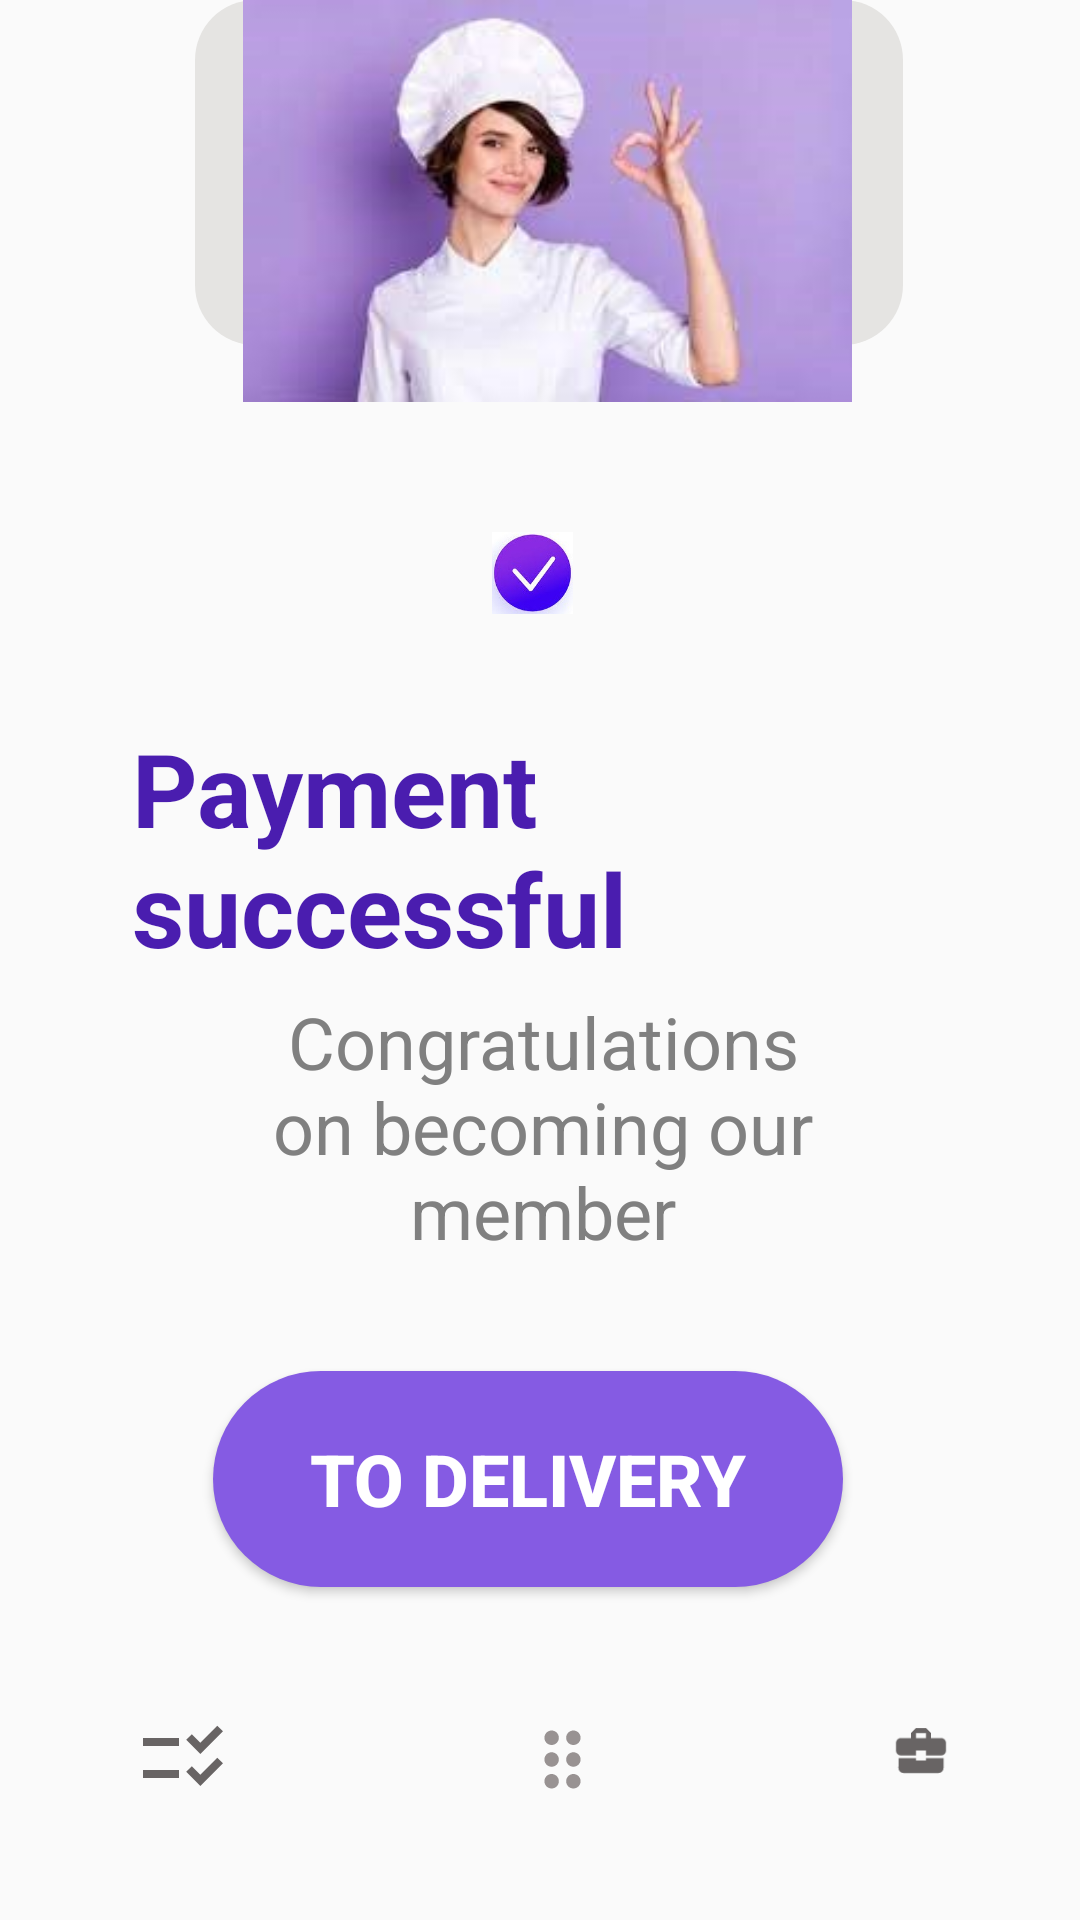

Produce the Android XML layout that renders to this screen, including the resource entries it uses.
<!-- AndroidManifest.xml: application theme Theme.Myfood -->
<!-- res/layout/activity_success.xml -->
<?xml version="1.0" encoding="utf-8"?>
<RelativeLayout xmlns:android="http://schemas.android.com/apk/res/android"
    xmlns:app="http://schemas.android.com/apk/res-auto"
    xmlns:tools="http://schemas.android.com/tools"
    android:layout_width="match_parent"
    android:layout_height="match_parent"
    tools:context=".successActivity">

    <TextView
        android:id="@+id/textView41"
        android:layout_width="287dp"
        android:layout_height="306dp"
        android:layout_alignParentStart="true"
        android:layout_alignParentEnd="true"
        android:layout_alignParentBottom="true"
        android:layout_marginStart="65dp"
        android:layout_marginEnd="59dp"
        android:layout_marginBottom="525dp"
        android:background="@drawable/rounderd_corner2"
        tools:layout_editor_absoluteX="78dp"
        tools:layout_editor_absoluteY="144dp" />

    <Button
        android:id="@+id/delibtn"
        android:layout_width="261dp"
        android:layout_height="72dp"
        android:layout_alignParentStart="true"
        android:layout_alignParentEnd="true"
        android:layout_alignParentBottom="true"
        android:layout_marginStart="71dp"
        android:layout_marginEnd="79dp"
        android:layout_marginBottom="111dp"
        android:background="@drawable/round_btn2"
        android:text="To Delivery"
        android:textColor="@color/white"
        android:textSize="24sp"
        android:textStyle="bold" />

    <ImageView
        android:id="@+id/img2"
        android:layout_width="wrap_content"
        android:layout_height="62dp"
        android:layout_alignParentStart="true"
        android:layout_alignParentEnd="true"
        android:layout_alignParentBottom="true"
        android:layout_marginStart="45dp"
        android:layout_marginEnd="283dp"
        android:layout_marginBottom="23dp"
        app:srcCompat="@drawable/list" />

    <ImageView
        android:id="@+id/imageView33"
        android:layout_width="wrap_content"
        android:layout_height="65dp"
        android:layout_alignParentStart="true"
        android:layout_alignParentEnd="true"
        android:layout_alignParentBottom="true"
        android:layout_marginStart="173dp"
        android:layout_marginEnd="158dp"
        android:layout_marginBottom="21dp"
        app:srcCompat="@drawable/carrd" />

    <ImageView
        android:id="@+id/imageView39"
        android:layout_width="wrap_content"
        android:layout_height="63dp"
        android:layout_alignParentStart="true"
        android:layout_alignParentEnd="true"
        android:layout_alignParentBottom="true"
        android:layout_marginStart="297dp"
        android:layout_marginEnd="43dp"
        android:layout_marginBottom="25dp"
        app:srcCompat="@drawable/my_orders" />

    <ImageView
        android:id="@+id/imageView40"
        android:layout_width="258dp"
        android:layout_height="262dp"
        android:layout_alignParentStart="true"
        android:layout_alignParentEnd="true"
        android:layout_alignParentBottom="true"
        android:layout_marginStart="79dp"
        android:layout_marginEnd="74dp"
        android:layout_marginBottom="506dp"
        app:srcCompat="@drawable/successchef" />

    <ImageView
        android:id="@+id/imageView41"
        android:layout_width="wrap_content"
        android:layout_height="66dp"
        android:layout_alignParentStart="true"
        android:layout_alignParentEnd="true"
        android:layout_alignParentBottom="true"
        android:layout_marginStart="164dp"
        android:layout_marginEnd="169dp"
        android:layout_marginBottom="416dp"
        app:srcCompat="@drawable/correct" />

    <TextView
        android:id="@+id/textView43"
        android:layout_width="334dp"
        android:layout_height="134dp"
        android:layout_alignParentStart="true"
        android:layout_alignParentEnd="true"
        android:layout_alignParentBottom="true"
        android:layout_marginStart="44dp"
        android:layout_marginEnd="33dp"
        android:layout_marginBottom="266dp"
        android:text="Payment successful"
        android:textColor="@color/darker"
        android:textSize="34sp"
        android:textStyle="bold" />

    <TextView
        android:id="@+id/textView44"
        android:layout_width="257dp"
        android:layout_height="103dp"
        android:layout_alignParentStart="true"
        android:layout_alignParentEnd="true"
        android:layout_alignParentBottom="true"
        android:layout_marginStart="78dp"
        android:layout_marginEnd="76dp"
        android:layout_marginBottom="206dp"
        android:text="Congratulations on becoming our member"
        android:textAlignment="center"
        android:textColor="@color/gray"
        android:textSize="24sp" />
</RelativeLayout>
<!-- resources referenced by this layout -->
<resources>
  <color name="darker">#4a1daf</color>
  <color name="gray">#808080</color>
  <color name="white">#FFFFFFFF</color>
  <!-- drawable carrd (drawable) -->
  <vector android:height="40dp" android:tint="#989292"
      android:viewportHeight="24" android:viewportWidth="24"
      android:width="40dp" xmlns:android="http://schemas.android.com/apk/res/android">
      <path android:fillColor="@android:color/white" android:pathData="M11,18c0,1.1 -0.9,2 -2,2s-2,-0.9 -2,-2 0.9,-2 2,-2 2,0.9 2,2zM9,10c-1.1,0 -2,0.9 -2,2s0.9,2 2,2 2,-0.9 2,-2 -0.9,-2 -2,-2zM9,4c-1.1,0 -2,0.9 -2,2s0.9,2 2,2 2,-0.9 2,-2 -0.9,-2 -2,-2zM15,8c1.1,0 2,-0.9 2,-2s-0.9,-2 -2,-2 -2,0.9 -2,2 0.9,2 2,2zM15,10c-1.1,0 -2,0.9 -2,2s0.9,2 2,2 2,-0.9 2,-2 -0.9,-2 -2,-2zM15,16c-1.1,0 -2,0.9 -2,2s0.9,2 2,2 2,-0.9 2,-2 -0.9,-2 -2,-2z"/>
  </vector>
  <!-- drawable correct: jpeg bitmap (drawable-hdpi, 6070 bytes) -->
  <!-- drawable list (drawable) -->
  <vector android:height="40dp" android:tint="#686464"
      android:viewportHeight="24" android:viewportWidth="24"
      android:width="40dp" xmlns:android="http://schemas.android.com/apk/res/android">
      <path android:fillColor="@android:color/white" android:pathData="M11,7H2v2h9V7zM11,15H2v2h9V15zM16.34,11l-3.54,-3.54l1.41,-1.41l2.12,2.12l4.24,-4.24L22,5.34L16.34,11zM16.34,19l-3.54,-3.54l1.41,-1.41l2.12,2.12l4.24,-4.24L22,13.34L16.34,19z"/>
  </vector>
  <!-- drawable my_orders (drawable) -->
  <vector android:height="24dp" android:tint="#686464"
      android:viewportHeight="24" android:viewportWidth="24"
      android:width="24dp" xmlns:android="http://schemas.android.com/apk/res/android">
      <path android:fillColor="@android:color/white" android:pathData="M10,16v-1L3.01,15L3,19c0,1.11 0.89,2 2,2h14c1.11,0 2,-0.89 2,-2v-4h-7v1h-4zM20,7h-4.01L15.99,5l-2,-2h-4l-2,2v2L4,7c-1.1,0 -2,0.9 -2,2v3c0,1.11 0.89,2 2,2h6v-2h4v2h6c1.1,0 2,-0.9 2,-2L22,9c0,-1.1 -0.9,-2 -2,-2zM14,7h-4L10,5h4v2z"/>
  </vector>
  <!-- drawable round_btn2 (drawable) -->
  <?xml version="1.0" encoding="utf-8"?>
  <shape xmlns:android="http://schemas.android.com/apk/res/android"
      android:shape="rectangle">
      <solid android:color="@color/lighter"/>
      <corners android:radius="100dp"/>
  </shape>
  <!-- drawable rounderd_corner2 (drawable) -->
  <?xml version="1.0" encoding="utf-8"?>
  <shape xmlns:android="http://schemas.android.com/apk/res/android">
    <solid android:color="@color/platinum"/>
      <corners android:radius="20dp"></corners>
  </shape>
  <!-- drawable successchef: jpeg bitmap (drawable-hdpi, 7689 bytes) -->
  <style name="Theme.Myfood" parent="Base.Theme.Myfood" />
  <color name="lighter">#855be3</color>
  <color name="platinum">#e5e4e2</color>
  <style name="Base.Theme.Myfood" parent="Theme.AppCompat.Light.NoActionBar">
          
          
      </style>
</resources>
